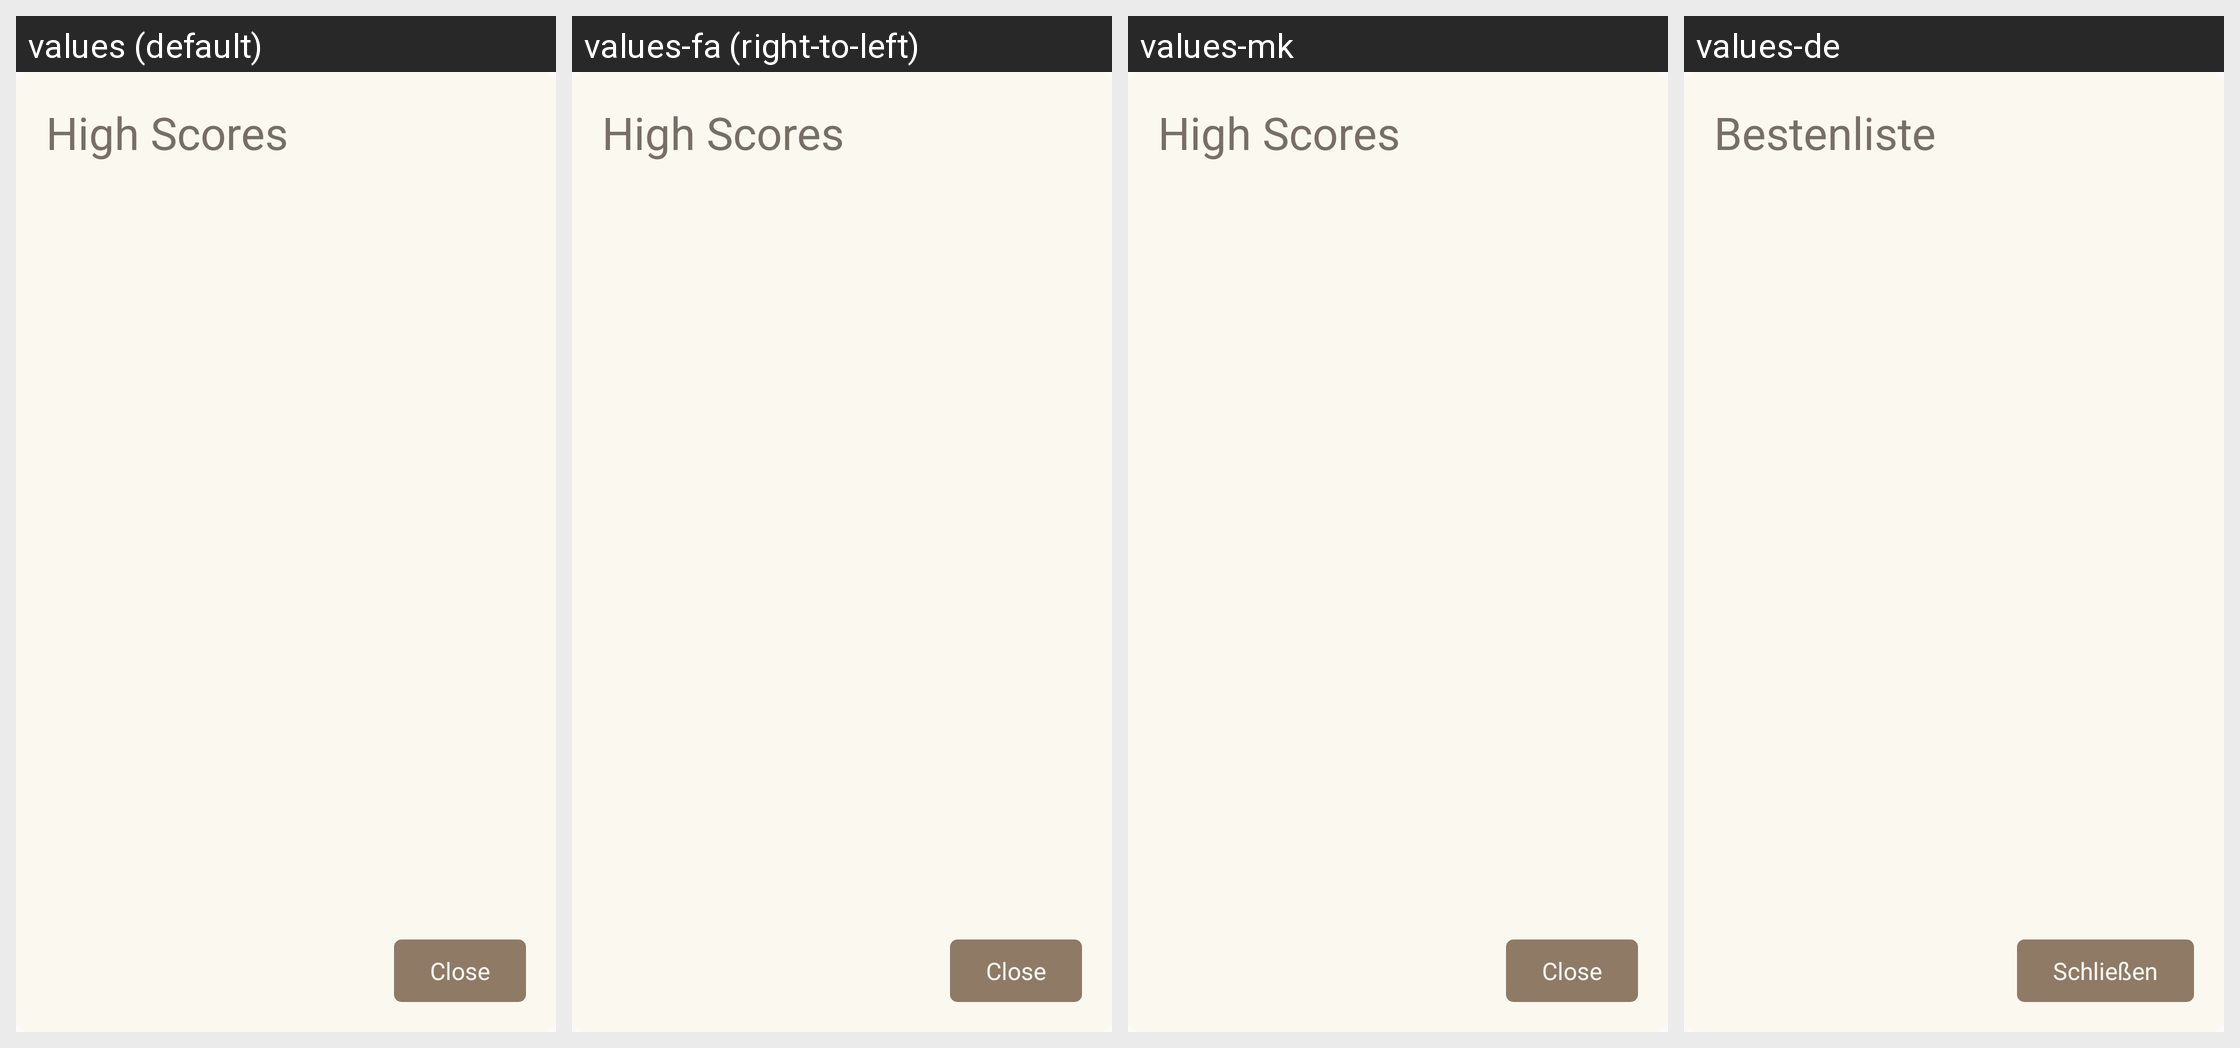

Locale-by-locale string values for the Android screen shown in this grid:
Android screen res/layout/dialog_high_scores.xml rendered under 4 locales, left to right: values (default), values-fa (right-to-left), values-mk, values-de. Device: Nexus 5 (rendered at 1080×1920; each locale shown at half size, 540×960, under a caption strip naming it); theme AppTheme.
Other locales in the repository, not shown: values-el, values-es, values-pl, values-pt-rBR, values-pt-rPT, values-ru, values-tr, values-uk.
Strings drawn on this screen, with the default value and each locale's value (text and hints the layout hard-codes, and strings that could not be matched under every locale, appear in the picture but are not listed):

high_scores
  values: High Scores
  values-fa: High Scores  [not translated; the default value is used]
  values-mk: High Scores  [not translated; the default value is used]
  values-de: Bestenliste

close
  values: Close
  values-fa: Close  [not translated; the default value is used]
  values-mk: Close  [not translated; the default value is used]
  values-de: Schließen
